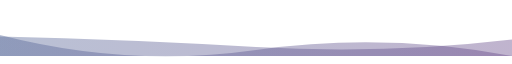
t = 0.00 s
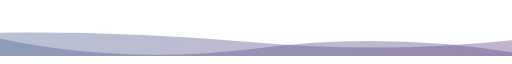
t = 1.67 s
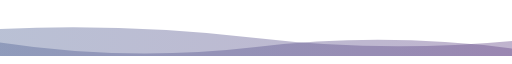
t = 3.33 s
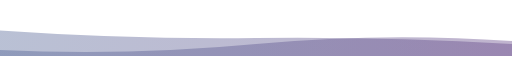
t = 6.66 s
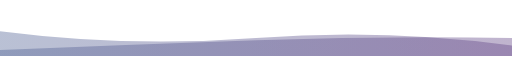
t = 8.33 s
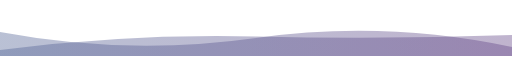
t = 10.00 s

The animated SVG that drew these frames (rendered in a browser with its animation timeline set to each time). Animation: 2 SMIL elements (animate=2), 1 CSS @keyframes rule; frames cover the first 10.00 s, repeats indefinitely.


      <svg
        width="854"
        height="80"
        xmlns="http://www.w3.org/2000/svg"
        xmlns:xlink="http://www.w3.org/1999/xlink"
        style="z-index:1;position:relative"
        viewBox="0 0 854 80"
      >
        <style>
      .text {   font-size: 70px;   font-weight: 700;   font-family: -apple-system,BlinkMacSystemFont,Segoe UI,Helvetica,Arial,sans-serif,Apple Color Emoji,Segoe UI Emoji;  } .desc {   font-size: 20px;   font-weight: 500;   font-family: -apple-system,BlinkMacSystemFont,Segoe UI,Helvetica,Arial,sans-serif,Apple Color Emoji,Segoe UI Emoji;  } path {   transform: rotate(180deg);   transform-origin: 50% 50%;  } 
      .text, .desc {   animation: fadeIn 1.2s ease-in-out forwards;  } @keyframes fadeIn {   from {     opacity: 0;   }   to {     opacity: 1;   }  } 
    </style>
        <defs>
              <linearGradient id="linear" x1="0%" y1="0%" x2="100%" y2="0%">
                <stop offset="0%" stop-color="#614385"/><stop offset="100%" stop-color="#516395"/>
              </linearGradient>
            </defs>
        
      <g transform="translate(427, 40) scale(1, 1) translate(-427, -40)">
        <path d="" fill="url(#linear)" opacity="0.4" >
          <animate
              attributeName="d"
              dur="20s"
              repeatCount="indefinite"
              keyTimes="0;0.333;0.667;1"
              calcmod="spline"
              keySplines="0.2 0 0.2 1;0.2 0 0.2 1;0.2 0 0.2 1"
              begin="0s"
              values="M0 0L 0 0Q 213.5 40 427 10T 854 35L 854 0 Z;M0 0L 0 25Q 213.5 40 427 20T 854 10L 854 0 Z;M0 0L 0 45Q 213.5 15 427 45T 854 10L 854 0 Z;M0 0L 0 0Q 213.5 40 427 10T 854 35L 854 0 Z">
          </animate>
        </path>
        <path d="" fill="url(#linear)" opacity="0.4" >
          <animate
            attributeName="d"
            dur="20s"
            repeatCount="indefinite"
            keyTimes="0;0.333;0.667;1"
            calcmod="spline"
            keySplines="0.2 0 0.2 1;0.2 0 0.2 1;0.2 0 0.2 1"
            begin="-10s"
            values="M0 0L 0 15Q 213.5 60 427 30T 854 40L 854 0 Z;M0 0L 0 30Q 213.5 0 427 0T 854 20L 854 0 Z;M0 0L 0 25Q 213.5 5 427 30T 854 45L 854 0 Z;M0 0L 0 15Q 213.5 60 427 30T 854 40L 854 0 Z">
          </animate>
        </path>
      </g>
         
        
      </svg>
    
